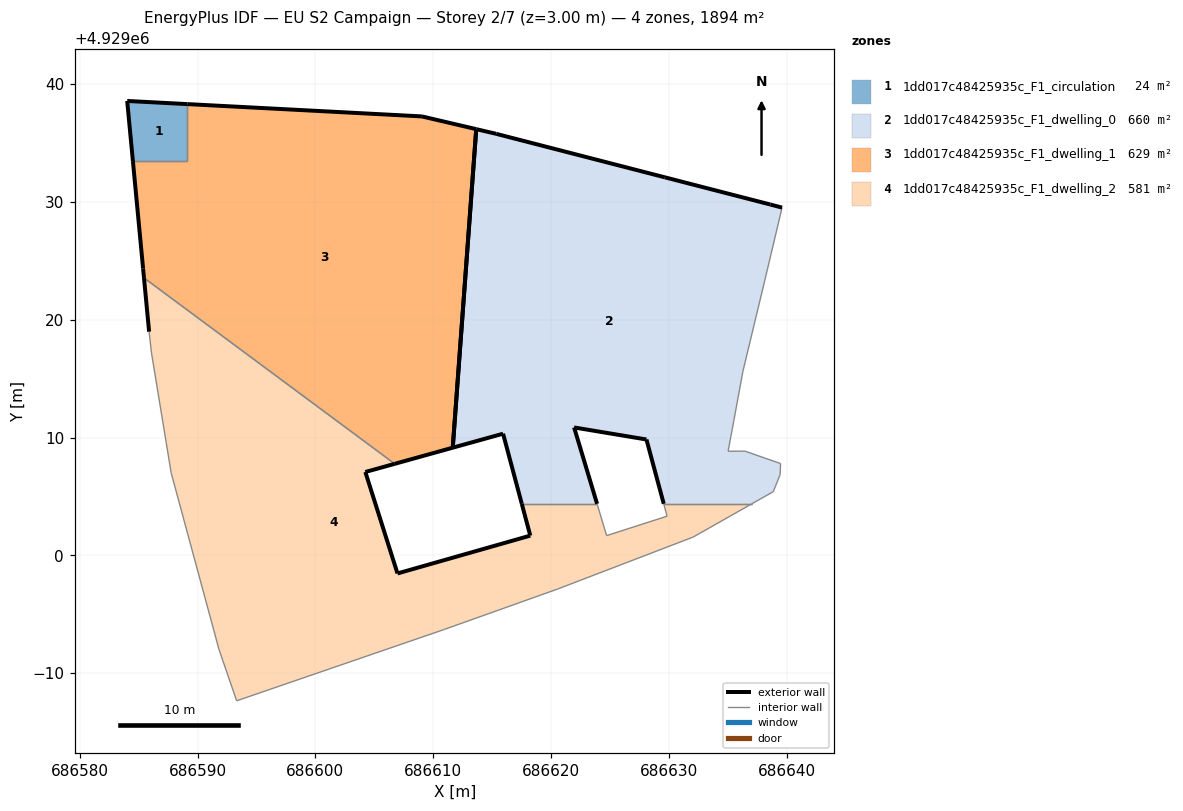
=== STOREY PLAN SPEC (per zone: floor XY polygon, exterior-wall plan segments, windows/doors) ===
zone 1: 1dd017c48425935c_F1_circulation  (24.1 m²)
  floor: (686589.13, 4929033.46) (686589.13, 4929038.30) (686584.02, 4929038.57) (686584.51, 4929033.46)
  exterior wall: (686584.51, 4929033.46) – (686584.03, 4929038.57)  [5.1 m]
  exterior wall: (686584.03, 4929038.57) – (686589.13, 4929038.30)  [5.1 m]
  interior walls: 2
zone 2: 1dd017c48425935c_F1_dwelling_0  (660.0 m²)
  floor: (686638.86, 4929005.41) (686639.44, 4929006.85) (686639.48, 4929007.79) (686636.45, 4929008.85) (686635.02, 4929008.84) (686635.26, 4929010.11) (686635.51, 4929011.46) (686636.28, 4929015.64) (686638.14, 4929023.37) (686639.60, 4929029.52) (686638.61, 4929029.78) (686629.65, 4929032.09) (686615.34, 4929035.78) (686613.65, 4929036.17) (686611.65, 4929009.14) (686615.92, 4929010.33) (686617.51, 4929004.38) (686623.90, 4929004.38) (686621.95, 4929010.86) (686628.09, 4929009.84) (686629.56, 4929004.38) (686637.04, 4929004.38)
  exterior wall: (686629.66, 4929032.09) – (686638.61, 4929029.78)  [9.3 m]
  exterior wall: (686638.61, 4929029.78) – (686639.60, 4929029.52)  [1.0 m]
  exterior wall: (686629.56, 4929004.38) – (686628.09, 4929009.84)  [5.7 m]
  exterior wall: (686628.09, 4929009.84) – (686621.95, 4929010.86)  [6.2 m]
  exterior wall: (686621.95, 4929010.86) – (686623.90, 4929004.38)  [6.8 m]
  exterior wall: (686617.51, 4929004.38) – (686615.93, 4929010.33)  [6.2 m]
  exterior wall: (686615.93, 4929010.33) – (686611.65, 4929009.14)  [4.4 m]
  exterior wall: (686613.65, 4929036.17) – (686615.34, 4929035.78)  [1.7 m]
  exterior wall: (686615.34, 4929035.78) – (686629.66, 4929032.09)  [14.8 m]
  exterior wall: (686611.65, 4929009.14) – (686613.65, 4929036.17)  [27.1 m]
  interior walls: 12
zone 3: 1dd017c48425935c_F1_dwelling_1  (629.1 m²)
  floor: (686611.65, 4929009.14) (686613.65, 4929036.17) (686609.03, 4929037.26) (686589.13, 4929038.30) (686589.13, 4929033.46) (686584.51, 4929033.46) (686585.38, 4929024.34) (686585.45, 4929023.55) (686606.73, 4929007.77)
  exterior wall: (686609.04, 4929037.26) – (686613.65, 4929036.17)  [4.7 m]
  exterior wall: (686611.65, 4929009.14) – (686606.73, 4929007.77)  [5.1 m]
  exterior wall: (686585.45, 4929023.55) – (686585.38, 4929024.34)  [0.8 m]
  exterior wall: (686585.38, 4929024.34) – (686584.51, 4929033.46)  [9.2 m]
  exterior wall: (686589.13, 4929038.30) – (686609.04, 4929037.26)  [19.9 m]
  exterior wall: (686613.65, 4929036.17) – (686611.65, 4929009.14)  [27.1 m]
  interior walls: 3
zone 4: 1dd017c48425935c_F1_dwelling_2  (580.8 m²)
  floor: (686632.06, 4929001.56) (686637.04, 4929004.38) (686629.56, 4929004.38) (686629.84, 4929003.33) (686624.71, 4929001.68) (686623.90, 4929004.38) (686617.51, 4929004.38) (686618.23, 4929001.68) (686606.96, 4928998.47) (686604.23, 4929007.08) (686606.73, 4929007.77) (686585.45, 4929023.55) (686585.88, 4929018.99) (686586.08, 4929017.19) (686587.33, 4929009.58) (686587.75, 4929007.01) (686591.81, 4928992.02) (686593.31, 4928987.66) (686610.94, 4928993.72) (686620.56, 4928997.15)
  exterior wall: (686606.73, 4929007.77) – (686604.23, 4929007.08)  [2.6 m]
  exterior wall: (686604.23, 4929007.08) – (686606.96, 4928998.47)  [9.0 m]
  exterior wall: (686606.96, 4928998.47) – (686618.23, 4929001.68)  [11.7 m]
  exterior wall: (686618.23, 4929001.68) – (686617.51, 4929004.38)  [2.8 m]
  exterior wall: (686585.89, 4929018.99) – (686585.45, 4929023.55)  [4.6 m]
  interior walls: 15

=== DERIVED (storey summary) ===
Building: EU S2 Campaign
Storey: 2 of 7  (floor level z = 3.00 m)
Storey gross floor area: 1894.0 m²
Zones on this storey: 4
  - 1dd017c48425935c_F1_circulation: floor 24.1 m²; exterior wall 10.2 m (30.7 m²); WWR 0.0%
  - 1dd017c48425935c_F1_dwelling_0: floor 660.0 m²; exterior wall 83.1 m (249.4 m²); WWR 0.0%
  - 1dd017c48425935c_F1_dwelling_1: floor 629.1 m²; exterior wall 66.8 m (200.5 m²); WWR 0.0%
  - 1dd017c48425935c_F1_dwelling_2: floor 580.8 m²; exterior wall 30.7 m (92.2 m²); WWR 0.0%
Zone adjacency (shared interzone walls):
  - 1dd017c48425935c_F1_circulation ↔ 1dd017c48425935c_F1_dwelling_1
  - 1dd017c48425935c_F1_dwelling_0 ↔ 1dd017c48425935c_F1_dwelling_2
  - 1dd017c48425935c_F1_dwelling_1 ↔ 1dd017c48425935c_F1_dwelling_2